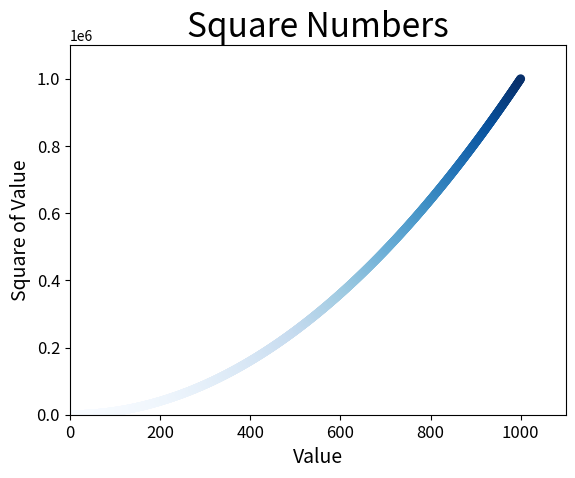

Source code (Python):
import matplotlib.pyplot as plt

'''
plt.scatter(2, 4, s=200)
'''
'''
x_values = [1, 2, 3, 4, 5]
y_values = [1, 4, 9, 16, 25]

plt.scatter(x_values, y_values, s=100)
'''
x_values = list(range(1, 1001))
y_values = [x**2 for x in x_values]

plt.scatter(x_values, y_values, c=y_values, cmap=plt.cm.Blues, edgecolor='none', s=40)

# Set chart title and label axes.
plt.title("Square Numbers", fontsize=24)
plt.xlabel("Value", fontsize=14)
plt.ylabel("Square of Value", fontsize=14)

# Set size of tick labels.
plt.tick_params(axis='both', which='major', labelsize=12)

# Set the range for each axis.
plt.axis([0, 1100, 0, 1100000])

plt.savefig('squares_plot.png', bbox_inches='tight')
print('why?')